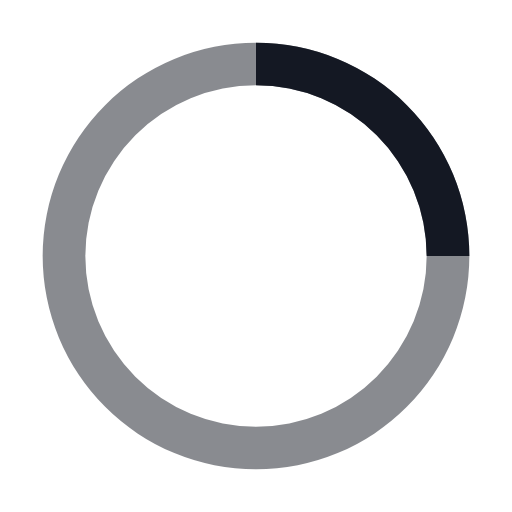
t = 0.00 s
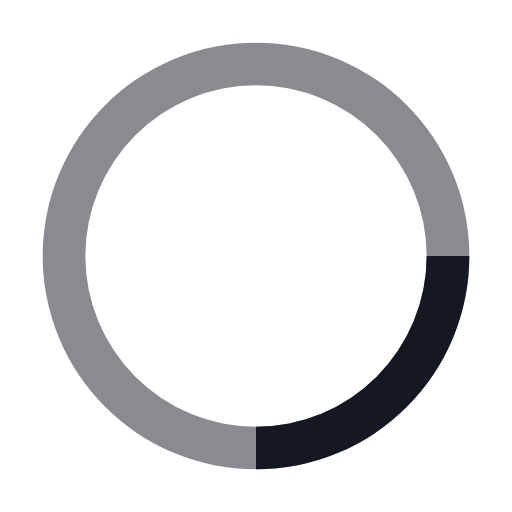
t = 0.25 s
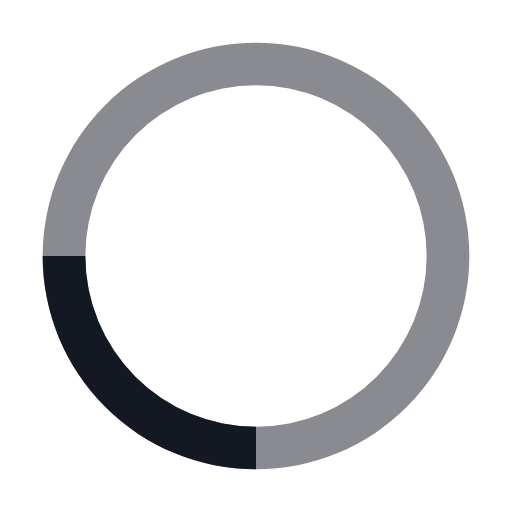
t = 0.50 s
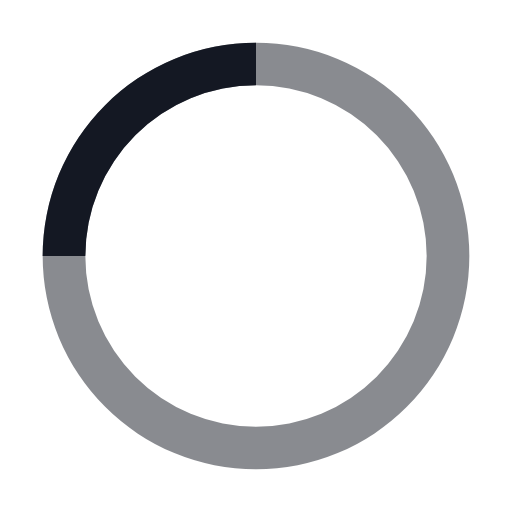
t = 0.75 s

The animated SVG that drew these frames (rendered in a browser with its animation timeline set to each time). Animation: 1 SMIL element (animateTransform=1); one cycle of 1.00 s, repeats indefinitely.

<svg xmlns="http://www.w3.org/2000/svg" viewBox="0 0 24 24">
  <g fill="#141823"  >
    <path d="M12,2A10,10,0,1,0,22,12,10,10,0,0,0,12,2Zm0,18a8,8,0,1,1,8-8A8,8,0,0,1,12,20Z" opacity=".5"/>
    <path d="M20,12h2A10,10,0,0,0,12,2V4A8,8,0,0,1,20,12Z">
      <animateTransform attributeName="transform" type="rotate" from="0 12 12" to="360 12 12" dur="1s" repeatCount="indefinite"/>
    </path>
  </g>
</svg>
